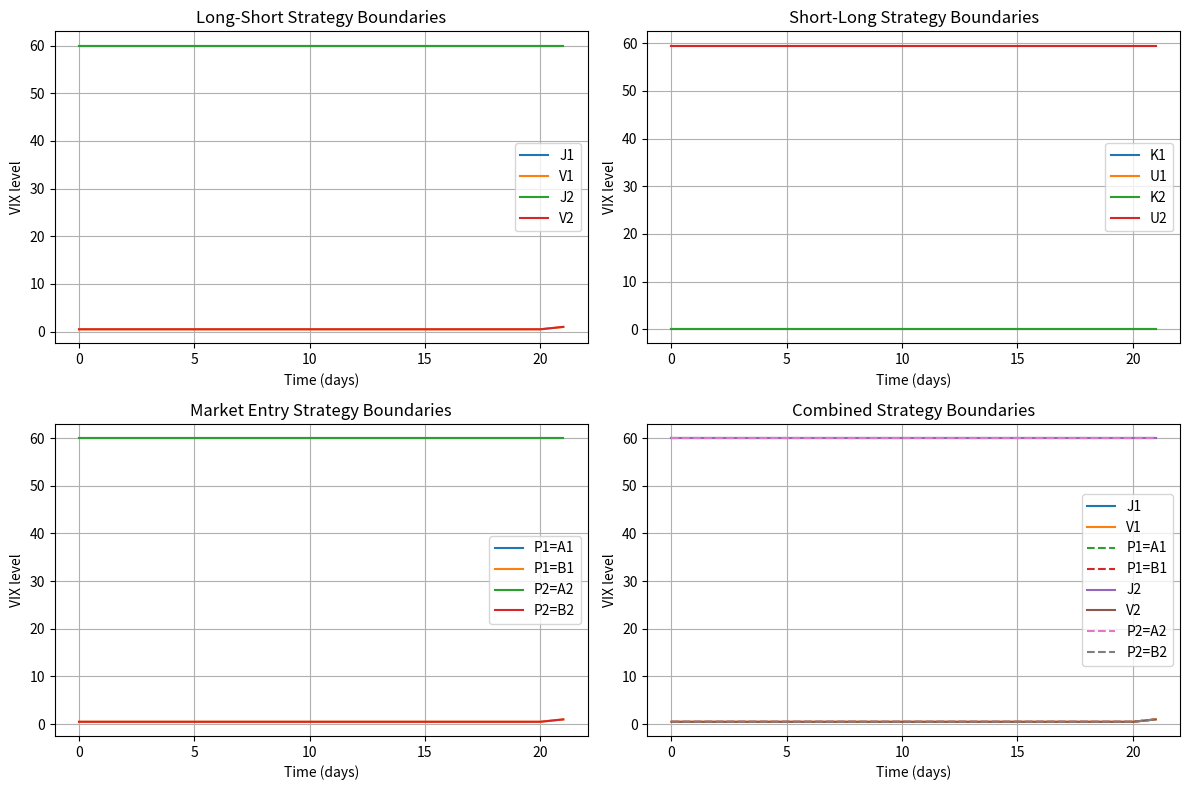
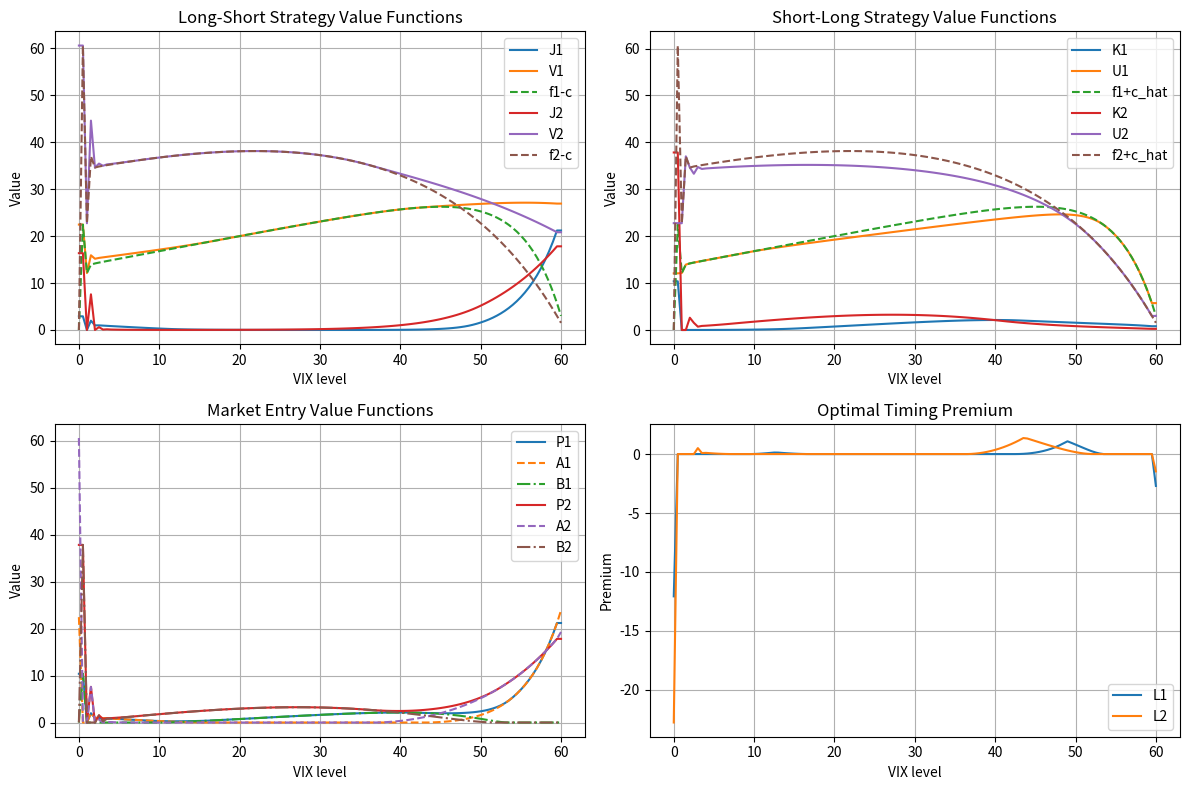
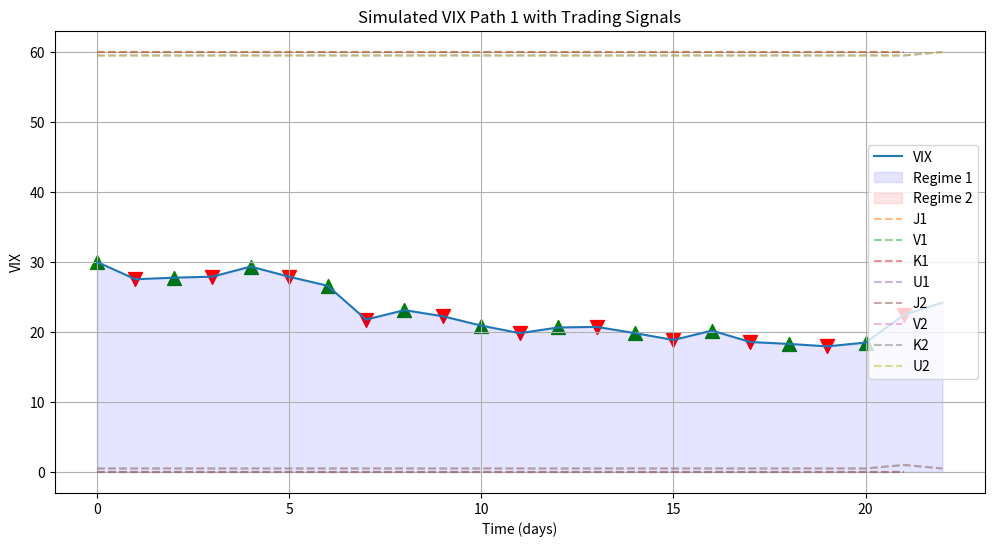
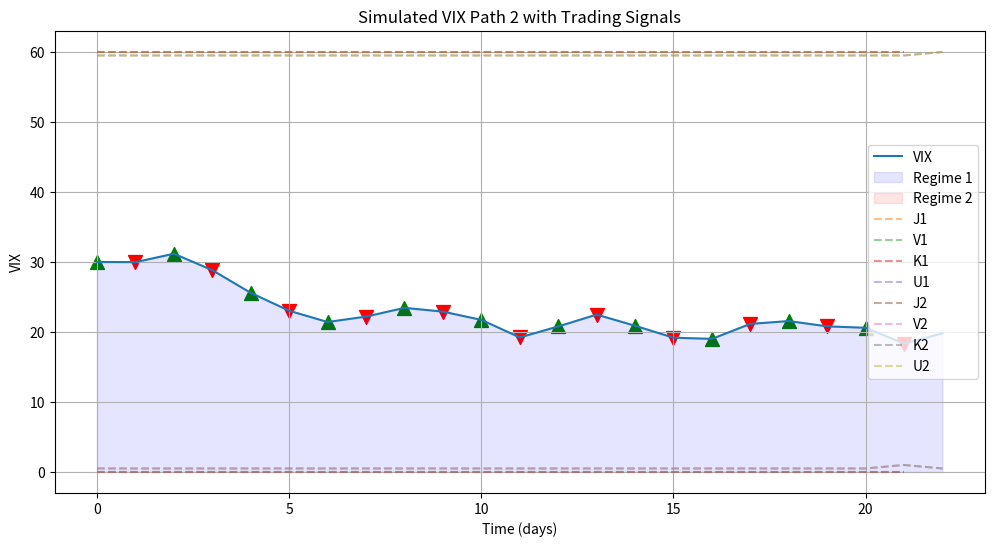
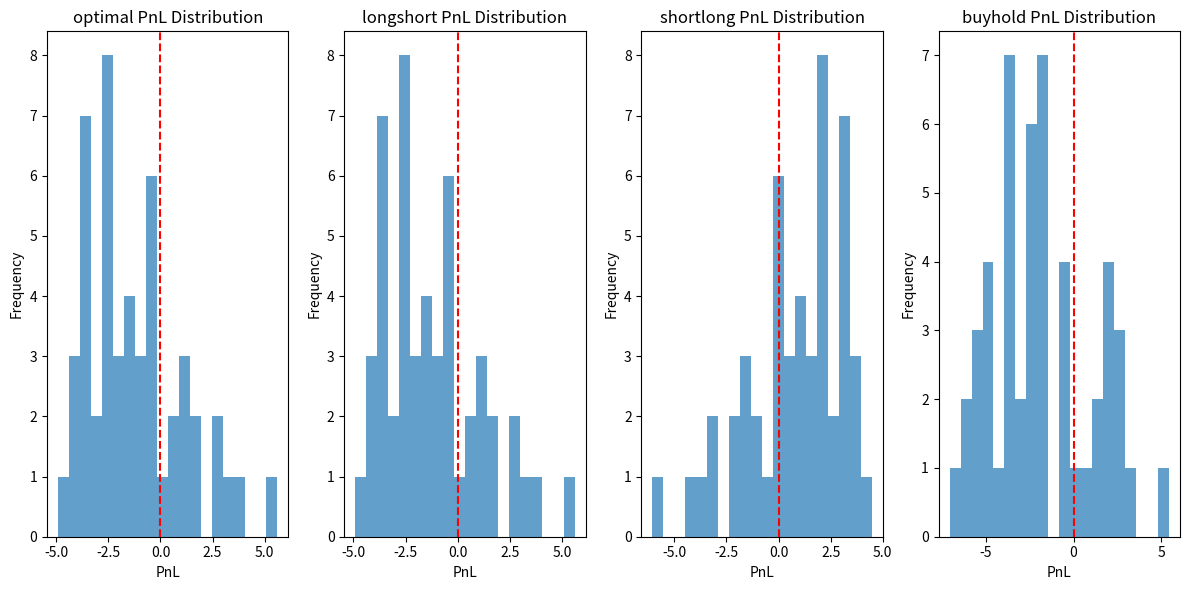

Here is the Python script that generated these plots, in order:
import numpy as np
import pandas as pd
import matplotlib.pyplot as plt
import scipy.stats as stats
from scipy.linalg import solve_banded
from tqdm import tqdm
import warnings
warnings.filterwarnings('ignore')

class VIXRegimeSwitchingStrategy:
    """
    Implementation of the VIX futures trading strategy using mean reversion with regime switching
    """
    
    def __init__(self, 
                 S0=30,               # Initial VIX level
                 mu1=8.57, mu2=9.0,   # Mean reversion rates under historical measure
                 theta1=17.58, theta2=39.5,  # Long-run means under historical measure
                 mu_tilde1=4.55, mu_tilde2=4.59,  # Mean reversion rates under risk-neutral measure
                 theta_tilde1=18.16, theta_tilde2=40.36,  # Long-run means under risk-neutral measure
                 sigma1=5.33, sigma2=6.42,  # Volatilities
                 q12=0.1, q21=0.5,    # Transition rates between regimes
                 r=0.05,              # Risk-free rate
                 T=66/252,            # Futures expiration time (in years)
                 T_hat=22/252,        # Trading deadline (in years)
                 c=0.01, c_hat=0.01,  # Transaction costs
                 dt=1/252,            # Time step (daily)
                 ds=0.5,              # VIX step size
                 S_max=60):          # Maximum VIX level for grid
        
        # Model parameters
        self.S0 = S0
        self.mu = np.array([mu1, mu2])
        self.theta = np.array([theta1, theta2])
        self.mu_tilde = np.array([mu_tilde1, mu_tilde2])
        self.theta_tilde = np.array([theta_tilde1, theta_tilde2])
        self.sigma = np.array([sigma1, sigma2])
        
        # Ensure Feller condition is satisfied
        for i in range(2):
            if 2 * self.mu[i] * self.theta[i] < self.sigma[i]**2:
                print(f"Warning: Feller condition not satisfied for regime {i+1} under historical measure")
            if 2 * self.mu_tilde[i] * self.theta_tilde[i] < self.sigma[i]**2:
                print(f"Warning: Feller condition not satisfied for regime {i+1} under risk-neutral measure")
        
        # Regime switching parameters
        self.Q = np.array([[-q12, q12], [q21, -q21]])  # Generator matrix
        
        # Trading parameters
        self.r = r
        self.T = T
        self.T_hat = T_hat
        self.c = c
        self.c_hat = c_hat
        
        # Discretization parameters
        self.dt = dt
        self.ds = ds
        self.S_max = S_max
        
        # Grid dimensions
        self.M = int(S_max / ds) + 1  # Number of price steps
        self.N_T = int(T / dt) + 1     # Number of time steps until expiry
        self.N_T_hat = int(T_hat / dt) + 1  # Number of time steps until trading deadline
        
        # Grid arrays
        self.s_grid = np.linspace(0, S_max, self.M)
        self.t_grid = np.linspace(0, T, self.N_T)
        self.t_hat_grid = np.linspace(0, T_hat, self.N_T_hat)
        
        # Compute VIX futures prices
        self.futures_prices = self._compute_futures_prices()
        
        # Compute optimal trading boundaries
        self.optimal_boundaries = self._compute_optimal_boundaries()
    
    def _compute_futures_prices(self):
        """Compute VIX futures prices using finite difference method"""
        # Initialize futures price grid [regime, price, time]
        f = np.zeros((2, self.M, self.N_T))
        
        # Terminal condition: f(T, S, i) = S
        for i in range(2):
            f[i, :, -1] = self.s_grid
        
        # Solve PDE backwards in time
        for n in range(self.N_T-2, -1, -1):
            for i in range(2):
                # CIR model coefficients for the risk-neutral dynamics
                phi = self.mu_tilde[i] * (self.theta_tilde[i] - self.s_grid)
                sigma_sq = self.sigma[i]**2 * self.s_grid
                
                # Set up tridiagonal matrix for implicit scheme
                alpha = np.zeros(self.M)
                beta = np.zeros(self.M)
                gamma = np.zeros(self.M)
                
                for m in range(1, self.M-1):
                    alpha[m] = self.dt * (sigma_sq[m] / (2 * self.ds**2) - phi[m] / (2 * self.ds))
                    beta[m] = 1 + self.dt * (sigma_sq[m] / self.ds**2 + self.Q[i, i])
                    gamma[m] = self.dt * (sigma_sq[m] / (2 * self.ds**2) + phi[m] / (2 * self.ds))
                
                # Handle boundary conditions
                alpha[0] = 0
                beta[0] = 1
                gamma[0] = 0
                
                alpha[-1] = alpha[-2]
                beta[-1] = beta[-2]
                gamma[-1] = 0
                
                # Construct tridiagonal matrix
                A = np.zeros((self.M, self.M))
                
                # Main diagonal
                for m in range(self.M):
                    A[m, m] = beta[m]
                
                # Upper diagonal
                for m in range(self.M-1):
                    A[m, m+1] = -gamma[m]
                
                # Lower diagonal
                for m in range(1, self.M):
                    A[m, m-1] = -alpha[m]
                
                # Set up right-hand side
                rhs = f[i, :, n+1].copy()
                
                # Add regime switching terms
                j = 1 - i  # The other regime
                rhs += self.dt * self.Q[i, j] * f[j, :, n+1]
                
                # Apply boundary conditions
                rhs[0] = 0  # S = 0 boundary
                
                # Solve linear system
                f[i, :, n] = np.linalg.solve(A, rhs)
        
        return f
    
    def _compute_optimal_boundaries(self):
        """Compute optimal trading boundaries using PSOR method"""
        # Initialize value functions for both regimes
        V = np.zeros((2, self.M, self.N_T_hat))  # Value of long position (exit)
        J = np.zeros((2, self.M, self.N_T_hat))  # Value of entry to long-short strategy
        U = np.zeros((2, self.M, self.N_T_hat))  # Value of short position (exit)
        K = np.zeros((2, self.M, self.N_T_hat))  # Value of entry to short-long strategy
        P = np.zeros((2, self.M, self.N_T_hat))  # Value of market entry timing
        
        # Terminal conditions at trading deadline
        for i in range(2):
            V[i, :, -1] = np.maximum(self.futures_prices[i, :, self.N_T_hat-1] - self.c, 0)
            U[i, :, -1] = self.futures_prices[i, :, self.N_T_hat-1] + self.c_hat
            J[i, :, -1] = 0
            K[i, :, -1] = 0
            P[i, :, -1] = 0
        
        # Solve PDEs backwards in time using PSOR method
        for n in range(self.N_T_hat-2, -1, -1):
            # First solve for V and U (exit strategies)
            for i in range(2):
                # CIR model coefficients
                phi = self.mu[i] * (self.theta[i] - self.s_grid)
                sigma_sq = self.sigma[i]**2 * self.s_grid
                
                # Set up coefficients for PSOR
                alpha = np.zeros(self.M)
                beta = np.zeros(self.M)
                gamma = np.zeros(self.M)
                
                for m in range(1, self.M-1):
                    alpha[m] = self.dt * (sigma_sq[m] / (2 * self.ds**2) - phi[m] / (2 * self.ds))
                    beta[m] = 1 + self.dt * (self.r + sigma_sq[m] / self.ds**2 - self.Q[i, i])
                    gamma[m] = self.dt * (sigma_sq[m] / (2 * self.ds**2) + phi[m] / (2 * self.ds))
                
                # Handle boundary conditions
                alpha[0] = 0
                beta[0] = 1
                gamma[0] = 0
                
                alpha[-1] = alpha[-2]
                beta[-1] = beta[-2]
                gamma[-1] = 0
                
                # PSOR for V (exit from long position)
                reward_V = self.futures_prices[i, :, n] - self.c
                V[i, :, n] = self._psor(alpha, beta, gamma, V[i, :, n+1], V[1-i, :, n+1], 
                                       self.Q[i, 1-i], reward_V, 'max')
                
                # PSOR for U (exit from short position)
                reward_U = self.futures_prices[i, :, n] + self.c_hat
                U[i, :, n] = self._psor(alpha, beta, gamma, U[i, :, n+1], U[1-i, :, n+1], 
                                       self.Q[i, 1-i], reward_U, 'min')
            
            # Next solve for J, K, and P (entry strategies)
            for i in range(2):
                # CIR model coefficients
                phi = self.mu[i] * (self.theta[i] - self.s_grid)
                sigma_sq = self.sigma[i]**2 * self.s_grid
                
                # Set up coefficients for PSOR
                alpha = np.zeros(self.M)
                beta = np.zeros(self.M)
                gamma = np.zeros(self.M)
                
                for m in range(1, self.M-1):
                    alpha[m] = self.dt * (sigma_sq[m] / (2 * self.ds**2) - phi[m] / (2 * self.ds))
                    beta[m] = 1 + self.dt * (self.r + sigma_sq[m] / self.ds**2 - self.Q[i, i])
                    gamma[m] = self.dt * (sigma_sq[m] / (2 * self.ds**2) + phi[m] / (2 * self.ds))
                
                # Handle boundary conditions
                alpha[0] = 0
                beta[0] = 1
                gamma[0] = 0
                
                alpha[-1] = alpha[-2]
                beta[-1] = beta[-2]
                gamma[-1] = 0
                
                # PSOR for J (entry to long-short strategy)
                reward_J = np.maximum(V[i, :, n] - (self.futures_prices[i, :, n] + self.c_hat), 0)
                J[i, :, n] = self._psor(alpha, beta, gamma, J[i, :, n+1], J[1-i, :, n+1], 
                                       self.Q[i, 1-i], reward_J, 'max')
                
                # PSOR for K (entry to short-long strategy)
                reward_K = np.maximum((self.futures_prices[i, :, n] - self.c) - U[i, :, n], 0)
                K[i, :, n] = self._psor(alpha, beta, gamma, K[i, :, n+1], K[1-i, :, n+1], 
                                       self.Q[i, 1-i], reward_K, 'max')
                
                # PSOR for P (market entry timing)
                A = np.maximum(V[i, :, n] - (self.futures_prices[i, :, n] + self.c_hat), 0)
                B = np.maximum((self.futures_prices[i, :, n] - self.c) - U[i, :, n], 0)
                reward_P = np.maximum(A, B)
                P[i, :, n] = self._psor(alpha, beta, gamma, P[i, :, n+1], P[1-i, :, n+1], 
                                       self.Q[i, 1-i], reward_P, 'max')
        
        # Determine optimal boundaries
        boundaries = {}
        
        # Find boundaries for long-short strategy (J and V)
        for i in range(2):
            # Entry boundary (J)
            J_boundary = np.zeros(self.N_T_hat)
            for n in range(self.N_T_hat):
                # Find largest S where J > 0
                idx = np.where(J[i, :, n] > 0)[0]
                if len(idx) > 0:
                    J_boundary[n] = self.s_grid[idx[-1]]
                else:
                    J_boundary[n] = np.nan
            
            # Exit boundary (V)
            V_boundary = np.zeros(self.N_T_hat)
            for n in range(self.N_T_hat):
                # Find smallest S where V = futures_price - c
                idx = np.where(np.isclose(V[i, :, n], self.futures_prices[i, :, n] - self.c))[0]
                if len(idx) > 0:
                    V_boundary[n] = self.s_grid[idx[0]]
                else:
                    V_boundary[n] = np.nan
            
            boundaries[f'J{i+1}'] = J_boundary
            boundaries[f'V{i+1}'] = V_boundary
        
        # Find boundaries for short-long strategy (K and U)
        for i in range(2):
            # Entry boundary (K)
            K_boundary = np.zeros(self.N_T_hat)
            for n in range(self.N_T_hat):
                # Find smallest S where K > 0
                idx = np.where(K[i, :, n] > 0)[0]
                if len(idx) > 0:
                    K_boundary[n] = self.s_grid[idx[0]]
                else:
                    K_boundary[n] = np.nan
            
            # Exit boundary (U)
            U_boundary = np.zeros(self.N_T_hat)
            for n in range(self.N_T_hat):
                # Find largest S where U = futures_price + c_hat
                idx = np.where(np.isclose(U[i, :, n], self.futures_prices[i, :, n] + self.c_hat))[0]
                if len(idx) > 0:
                    U_boundary[n] = self.s_grid[idx[-1]]
                else:
                    U_boundary[n] = np.nan
            
            boundaries[f'K{i+1}'] = K_boundary
            boundaries[f'U{i+1}'] = U_boundary
        
        # Find boundaries for market entry (P)
        for i in range(2):
            # Entry boundary for long (P = A)
            P_A_boundary = np.zeros(self.N_T_hat)
            for n in range(self.N_T_hat):
                A = np.maximum(V[i, :, n] - (self.futures_prices[i, :, n] + self.c_hat), 0)
                B = np.maximum((self.futures_prices[i, :, n] - self.c) - U[i, :, n], 0)
                
                # Find largest S where P = A > 0 and A > B
                idx = np.where((P[i, :, n] > 0) & (A > B) & (A > 0))[0]
                if len(idx) > 0:
                    P_A_boundary[n] = self.s_grid[idx[-1]]
                else:
                    P_A_boundary[n] = np.nan
            
            # Entry boundary for short (P = B)
            P_B_boundary = np.zeros(self.N_T_hat)
            for n in range(self.N_T_hat):
                A = np.maximum(V[i, :, n] - (self.futures_prices[i, :, n] + self.c_hat), 0)
                B = np.maximum((self.futures_prices[i, :, n] - self.c) - U[i, :, n], 0)
                
                # Find smallest S where P = B > 0 and B > A
                idx = np.where((P[i, :, n] > 0) & (B > A) & (B > 0))[0]
                if len(idx) > 0:
                    P_B_boundary[n] = self.s_grid[idx[0]]
                else:
                    P_B_boundary[n] = np.nan
            
            boundaries[f'P{i+1}_A'] = P_A_boundary
            boundaries[f'P{i+1}_B'] = P_B_boundary
        
        # Store value functions
        self.value_functions = {
            'V': V,
            'J': J,
            'U': U,
            'K': K,
            'P': P
        }
        
        return boundaries
    
    def _psor(self, alpha, beta, gamma, f_next, f_other_next, q_ij, reward, extremum='max', 
             max_iter=100, tol=1e-6, omega=1.5):
        """
        Projected Successive Over-Relaxation (PSOR) method for solving the variational inequality
        
        Parameters:
        -----------
        alpha, beta, gamma: arrays
            Coefficients for the tridiagonal system
        f_next: array
            Value function at the next time step in the same regime
        f_other_next: array
            Value function at the next time step in the other regime
        q_ij: float
            Transition rate to the other regime
        reward: array
            Reward function (constraint)
        extremum: str
            'max' for max(Lf, reward-f) = 0, 'min' for min(Lf, reward-f) = 0
        max_iter: int
            Maximum number of iterations
        tol: float
            Tolerance for convergence
        omega: float
            Relaxation parameter
            
        Returns:
        --------
        f: array
            Solution of the variational inequality
        """
        M = len(alpha)
        f = f_next.copy()  # Initial guess
        
        for _ in range(max_iter):
            f_old = f.copy()
            
            # Iterate through grid points
            for j in range(1, M-1):
                # Compute right-hand side
                rhs = f_next[j] + self.dt * q_ij * f_other_next[j]
                
                # Compute new value
                f_new = (rhs + alpha[j] * f[j-1] + gamma[j] * f[j+1]) / beta[j]
                
                # Apply relaxation
                f_new = (1 - omega) * f[j] + omega * f_new
                
                # Project onto constraint
                if extremum == 'max':
                    f[j] = max(f_new, reward[j])
                else:  # extremum == 'min'
                    f[j] = min(f_new, reward[j])
            
            # Check convergence
            if np.max(np.abs(f - f_old)) < tol:
                break
        
        # Handle boundary conditions
        f[0] = f[1]  # Reflecting boundary at S = 0
        f[-1] = f[-2]  # Free boundary at S = S_max
        
        return f
    
    def plot_boundaries(self, days_to_plot=None):
        """Plot optimal trading boundaries"""
        if days_to_plot is None:
            days_to_plot = self.N_T_hat
        else:
            days_to_plot = min(days_to_plot, self.N_T_hat)
        
        # Convert from days to years for x-axis
        t_plot = self.t_hat_grid[:days_to_plot] * 252
        
        # Plot long-short strategy boundaries
        plt.figure(figsize=(12, 8))
        plt.subplot(2, 2, 1)
        for i in range(2):
            plt.plot(t_plot, self.optimal_boundaries[f'J{i+1}'][:days_to_plot], label=f'J{i+1}')
            plt.plot(t_plot, self.optimal_boundaries[f'V{i+1}'][:days_to_plot], label=f'V{i+1}')
        plt.xlabel('Time (days)')
        plt.ylabel('VIX level')
        plt.title('Long-Short Strategy Boundaries')
        plt.legend()
        plt.grid(True)
        
        # Plot short-long strategy boundaries
        plt.subplot(2, 2, 2)
        for i in range(2):
            plt.plot(t_plot, self.optimal_boundaries[f'K{i+1}'][:days_to_plot], label=f'K{i+1}')
            plt.plot(t_plot, self.optimal_boundaries[f'U{i+1}'][:days_to_plot], label=f'U{i+1}')
        plt.xlabel('Time (days)')
        plt.ylabel('VIX level')
        plt.title('Short-Long Strategy Boundaries')
        plt.legend()
        plt.grid(True)
        
        # Plot market entry boundaries
        plt.subplot(2, 2, 3)
        for i in range(2):
            plt.plot(t_plot, self.optimal_boundaries[f'P{i+1}_A'][:days_to_plot], label=f'P{i+1}=A{i+1}')
            plt.plot(t_plot, self.optimal_boundaries[f'P{i+1}_B'][:days_to_plot], label=f'P{i+1}=B{i+1}')
        plt.xlabel('Time (days)')
        plt.ylabel('VIX level')
        plt.title('Market Entry Strategy Boundaries')
        plt.legend()
        plt.grid(True)
        
        # Combined plot
        plt.subplot(2, 2, 4)
        for i in range(2):
            plt.plot(t_plot, self.optimal_boundaries[f'J{i+1}'][:days_to_plot], label=f'J{i+1}')
            plt.plot(t_plot, self.optimal_boundaries[f'V{i+1}'][:days_to_plot], label=f'V{i+1}')
            plt.plot(t_plot, self.optimal_boundaries[f'P{i+1}_A'][:days_to_plot], '--', label=f'P{i+1}=A{i+1}')
            plt.plot(t_plot, self.optimal_boundaries[f'P{i+1}_B'][:days_to_plot], '--', label=f'P{i+1}=B{i+1}')
        plt.xlabel('Time (days)')
        plt.ylabel('VIX level')
        plt.title('Combined Strategy Boundaries')
        plt.legend()
        plt.grid(True)
        
        plt.tight_layout()
        plt.show()
        
    def plot_value_functions(self, time_idx=0):
        """Plot value functions at a specific time"""
        plt.figure(figsize=(12, 8))
        
        # Plot J and V (long-short strategy)
        plt.subplot(2, 2, 1)
        for i in range(2):
            plt.plot(self.s_grid, self.value_functions['J'][i, :, time_idx], label=f'J{i+1}')
            plt.plot(self.s_grid, self.value_functions['V'][i, :, time_idx], label=f'V{i+1}')
            plt.plot(self.s_grid, self.futures_prices[i, :, time_idx] - self.c, '--', 
                    label=f'f{i+1}-c')
        plt.xlabel('VIX level')
        plt.ylabel('Value')
        plt.title('Long-Short Strategy Value Functions')
        plt.legend()
        plt.grid(True)
        
        # Plot K and U (short-long strategy)
        plt.subplot(2, 2, 2)
        for i in range(2):
            plt.plot(self.s_grid, self.value_functions['K'][i, :, time_idx], label=f'K{i+1}')
            plt.plot(self.s_grid, self.value_functions['U'][i, :, time_idx], label=f'U{i+1}')
            plt.plot(self.s_grid, self.futures_prices[i, :, time_idx] + self.c_hat, '--', 
                    label=f'f{i+1}+c_hat')
        plt.xlabel('VIX level')
        plt.ylabel('Value')
        plt.title('Short-Long Strategy Value Functions')
        plt.legend()
        plt.grid(True)
        
        # Plot P (market entry)
        plt.subplot(2, 2, 3)
        for i in range(2):
            A = np.maximum(self.value_functions['V'][i, :, time_idx] - 
                          (self.futures_prices[i, :, time_idx] + self.c_hat), 0)
            B = np.maximum((self.futures_prices[i, :, time_idx] - self.c) - 
                          self.value_functions['U'][i, :, time_idx], 0)
            
            plt.plot(self.s_grid, self.value_functions['P'][i, :, time_idx], label=f'P{i+1}')
            plt.plot(self.s_grid, A, '--', label=f'A{i+1}')
            plt.plot(self.s_grid, B, '-.', label=f'B{i+1}')
        plt.xlabel('VIX level')
        plt.ylabel('Value')
        plt.title('Market Entry Value Functions')
        plt.legend()
        plt.grid(True)
        
        # Plot optimal timing premium
        plt.subplot(2, 2, 4)
        for i in range(2):
            A = np.maximum(self.value_functions['V'][i, :, time_idx] - 
                          (self.futures_prices[i, :, time_idx] + self.c_hat), 0)
            B = np.maximum((self.futures_prices[i, :, time_idx] - self.c) - 
                          self.value_functions['U'][i, :, time_idx], 0)
            L = self.value_functions['P'][i, :, time_idx] - np.maximum(A, B)
            
            plt.plot(self.s_grid, L, label=f'L{i+1}')
        plt.xlabel('VIX level')
        plt.ylabel('Premium')
        plt.title('Optimal Timing Premium')
        plt.legend()
        plt.grid(True)
        
        plt.tight_layout()
        plt.show()
    
    def simulate_vix(self, n_paths=1, n_steps=None, seed=None):
        """
        Simulate VIX paths with regime switching
        
        Parameters:
        -----------
        n_paths: int
            Number of paths to simulate
        n_steps: int
            Number of time steps
        seed: int
            Random seed
            
        Returns:
        --------
        paths: numpy.ndarray
            Simulated VIX paths of shape (n_paths, n_steps)
        regimes: numpy.ndarray
            Simulated regimes of shape (n_paths, n_steps)
        """
        if seed is not None:
            np.random.seed(seed)
        
        if n_steps is None:
            n_steps = self.N_T_hat
        
        # Initialize arrays
        paths = np.zeros((n_paths, n_steps))
        regimes = np.zeros((n_paths, n_steps), dtype=int)
        
        # Initial values
        paths[:, 0] = self.S0
        regimes[:, 0] = 0  # Start in regime 1
        
        # Simulate paths
        for i in range(n_paths):
            for j in range(1, n_steps):
                # Current values
                S = paths[i, j-1]
                regime = regimes[i, j-1]
                
                # Regime switching
                p_switch = 1 - np.exp(self.Q[regime, regime] * self.dt)
                if np.random.rand() < p_switch:
                    regime = 1 - regime  # Switch regime
                
                # CIR process simulation
                drift = self.mu[regime] * (self.theta[regime] - S) * self.dt
                volatility = self.sigma[regime] * np.sqrt(S * self.dt)
                dW = np.random.normal(0, 1)
                
                # Update VIX (with floor at 0)
                S_new = S + drift + volatility * dW
                paths[i, j] = max(S_new, 0)
                regimes[i, j] = regime
        
        return paths, regimes
    
    def execute_trading_strategy(self, vix_path, regime_path, strategy='optimal'):
        """
        Execute trading strategy on a simulated VIX path
        
        Parameters:
        -----------
        vix_path: numpy.ndarray
            Simulated VIX path
        regime_path: numpy.ndarray
            Simulated regime path
        strategy: str
            Trading strategy to use:
            - 'optimal': Use optimal boundaries
            - 'longshort': Long-short strategy only
            - 'shortlong': Short-long strategy only
            - 'buyhold': Buy and hold
            
        Returns:
        --------
        pnl: float
            Strategy profit and loss
        trades: list
            List of trades
        """
        n_steps = len(vix_path)
        
        # Initialize variables
        position = 0  # 0: no position, 1: long, -1: short
        entry_price = 0
        entry_time = 0
        pnl = 0
        trades = []
        
        # Loop through time steps
        for t in range(n_steps):
            vix = vix_path[t]
            regime = regime_path[t]
            
            # Find nearest grid point
            s_idx = min(int(vix / self.ds), self.M - 1)
            
            # Current futures price
            if t < self.N_T_hat:
                futures_price = self.futures_prices[regime, s_idx, t]
            else:
                # Use the last available futures price after trading deadline
                futures_price = self.futures_prices[regime, s_idx, -1]
            
            # Trading decision based on strategy
            if t < self.N_T_hat:  # Can only trade before deadline
                if strategy == 'optimal':
                    # No position
                    if position == 0:
                        # Check if VIX is below long entry boundary or above short entry boundary
                        if vix <= self.optimal_boundaries[f'P{regime+1}_A'][t]:
                            # Enter long position
                            position = 1
                            entry_price = futures_price + self.c_hat
                            entry_time = t
                            trades.append(('Enter Long', t, entry_price))
                        elif vix >= self.optimal_boundaries[f'P{regime+1}_B'][t]:
                            # Enter short position
                            position = -1
                            entry_price = futures_price - self.c
                            entry_time = t
                            trades.append(('Enter Short', t, entry_price))
                    
                    # Long position
                    elif position == 1:
                        # Check if VIX is above long exit boundary
                        if vix >= self.optimal_boundaries[f'V{regime+1}'][t]:
                            # Exit long position
                            exit_price = futures_price - self.c
                            pnl += exit_price - entry_price
                            position = 0
                            trades.append(('Exit Long', t, exit_price))
                    
                    # Short position
                    elif position == -1:
                        # Check if VIX is below short exit boundary
                        if vix <= self.optimal_boundaries[f'U{regime+1}'][t]:
                            # Exit short position
                            exit_price = futures_price + self.c_hat
                            pnl += entry_price - exit_price
                            position = 0
                            trades.append(('Exit Short', t, exit_price))
                
                elif strategy == 'longshort':
                    # No position
                    if position == 0:
                        # Check if VIX is below long entry boundary
                        if vix <= self.optimal_boundaries[f'J{regime+1}'][t]:
                            # Enter long position
                            position = 1
                            entry_price = futures_price + self.c_hat
                            entry_time = t
                            trades.append(('Enter Long', t, entry_price))
                    
                    # Long position
                    elif position == 1:
                        # Check if VIX is above long exit boundary
                        if vix >= self.optimal_boundaries[f'V{regime+1}'][t]:
                            # Exit long position
                            exit_price = futures_price - self.c
                            pnl += exit_price - entry_price
                            position = 0
                            trades.append(('Exit Long', t, exit_price))
                
                elif strategy == 'shortlong':
                    # No position
                    if position == 0:
                        # Check if VIX is above short entry boundary
                        if vix >= self.optimal_boundaries[f'K{regime+1}'][t]:
                            # Enter short position
                            position = -1
                            entry_price = futures_price - self.c
                            entry_time = t
                            trades.append(('Enter Short', t, entry_price))
                    
                    # Short position
                    elif position == -1:
                        # Check if VIX is below short exit boundary
                        if vix <= self.optimal_boundaries[f'U{regime+1}'][t]:
                            # Exit short position
                            exit_price = futures_price + self.c_hat
                            pnl += entry_price - exit_price
                            position = 0
                            trades.append(('Exit Short', t, exit_price))
                
                elif strategy == 'buyhold':
                    # Enter at t=0, exit at t=T_hat
                    if t == 0:
                        # Enter long position
                        position = 1
                        entry_price = futures_price + self.c_hat
                        entry_time = t
                        trades.append(('Enter Long', t, entry_price))
                    elif t == self.N_T_hat - 1 and position == 1:
                        # Exit long position
                        exit_price = futures_price - self.c
                        pnl += exit_price - entry_price
                        position = 0
                        trades.append(('Exit Long', t, exit_price))
        
        # Close any remaining position at the end
        if position != 0:
            final_price = vix_path[-1]  # At expiry, futures price equals spot VIX
            
            if position == 1:
                exit_price = final_price - self.c
                pnl += exit_price - entry_price
                trades.append(('Exit Long (Final)', n_steps-1, exit_price))
            else:  # position == -1
                exit_price = final_price + self.c_hat
                pnl += entry_price - exit_price
                trades.append(('Exit Short (Final)', n_steps-1, exit_price))
        
        return pnl, trades
    
    def backtest_strategy(self, n_paths=100, n_steps=None, strategies=None, seed=None):
        """
        Backtest trading strategies on simulated VIX paths
        
        Parameters:
        -----------
        n_paths: int
            Number of paths to simulate
        n_steps: int
            Number of time steps
        strategies: list
            List of strategies to test
        seed: int
            Random seed
            
        Returns:
        --------
        results: pandas.DataFrame
            Backtest results
        """
        if strategies is None:
            strategies = ['optimal', 'longshort', 'shortlong', 'buyhold']
        
        # Simulate VIX paths
        vix_paths, regime_paths = self.simulate_vix(n_paths=n_paths, n_steps=n_steps, seed=seed)
        
        # Initialize results
        results = {
            'strategy': [],
            'pnl': [],
            'num_trades': [],
            'path_id': []
        }
        
        # Execute strategies on each path
        for path_id in tqdm(range(n_paths), desc="Backtesting strategies"):
            vix_path = vix_paths[path_id]
            regime_path = regime_paths[path_id]
            
            for strategy in strategies:
                pnl, trades = self.execute_trading_strategy(vix_path, regime_path, strategy)
                
                results['strategy'].append(strategy)
                results['pnl'].append(pnl)
                results['num_trades'].append(len(trades) // 2)  # Count round trips
                results['path_id'].append(path_id)
        
        # Convert to DataFrame
        results_df = pd.DataFrame(results)
        
        # Calculate summary statistics
        summary = results_df.groupby('strategy').agg({
            'pnl': ['mean', 'std', 'min', 'max'],
            'num_trades': ['mean', 'min', 'max']
        })
        
        # Calculate Sharpe ratio
        summary[('pnl', 'sharpe')] = summary[('pnl', 'mean')] / summary[('pnl', 'std')]
        
        # Add win rate
        for strategy in strategies:
            win_rate = (results_df[results_df['strategy'] == strategy]['pnl'] > 0).mean()
            summary.loc[strategy, ('pnl', 'win_rate')] = win_rate
        
        print("Strategy Backtest Results:")
        print(summary)
        
        # Plot PnL distribution
        plt.figure(figsize=(12, 6))
        
        for i, strategy in enumerate(strategies):
            plt.subplot(1, len(strategies), i+1)
            plt.hist(results_df[results_df['strategy'] == strategy]['pnl'], bins=20, alpha=0.7)
            plt.axvline(x=0, color='r', linestyle='--')
            plt.title(f'{strategy} PnL Distribution')
            plt.xlabel('PnL')
            plt.ylabel('Frequency')
        
        plt.tight_layout()
        plt.show()
        
        return results_df, summary
    
    def plot_simulated_paths(self, n_paths=5, n_steps=None, seed=None):
        """Plot simulated VIX paths with trading signals"""
        if n_steps is None:
            n_steps = self.N_T_hat
        
        # Simulate paths
        vix_paths, regime_paths = self.simulate_vix(n_paths=n_paths, n_steps=n_steps, seed=seed)
        
        # Plot each path with trading signals
        for path_id in range(n_paths):
            vix_path = vix_paths[path_id]
            regime_path = regime_paths[path_id]
            
            # Execute trading strategy
            _, trades = self.execute_trading_strategy(vix_path, regime_path, 'optimal')
            
            # Plot path
            plt.figure(figsize=(12, 6))
            
            # Plot VIX path
            plt.plot(vix_path, label='VIX')
            
            # Plot regime changes
            regime_changes = np.where(np.diff(regime_path) != 0)[0]
            for t in regime_changes:
                plt.axvline(x=t, color='gray', linestyle='--', alpha=0.5)
            
            # Plot trades
            for trade in trades:
                trade_type, time, price = trade
                
                if 'Enter Long' in trade_type:
                    plt.scatter(time, vix_path[time], color='green', marker='^', s=100)
                elif 'Exit Long' in trade_type:
                    plt.scatter(time, vix_path[time], color='red', marker='v', s=100)
                elif 'Enter Short' in trade_type:
                    plt.scatter(time, vix_path[time], color='red', marker='v', s=100)
                elif 'Exit Short' in trade_type:
                    plt.scatter(time, vix_path[time], color='green', marker='^', s=100)
            
            # Add regime indicators
            plt.fill_between(range(n_steps), 0, vix_path, 
                           where=regime_path == 0, color='blue', alpha=0.1, label='Regime 1')
            plt.fill_between(range(n_steps), 0, vix_path, 
                           where=regime_path == 1, color='red', alpha=0.1, label='Regime 2')
            
            # Add optimal boundaries
            t = np.arange(min(n_steps, self.N_T_hat))
            for i in range(2):
                plt.plot(t, self.optimal_boundaries[f'J{i+1}'][:len(t)], '--', alpha=0.5, label=f'J{i+1}')
                plt.plot(t, self.optimal_boundaries[f'V{i+1}'][:len(t)], '--', alpha=0.5, label=f'V{i+1}')
                plt.plot(t, self.optimal_boundaries[f'K{i+1}'][:len(t)], '--', alpha=0.5, label=f'K{i+1}')
                plt.plot(t, self.optimal_boundaries[f'U{i+1}'][:len(t)], '--', alpha=0.5, label=f'U{i+1}')
            
            plt.xlabel('Time (days)')
            plt.ylabel('VIX')
            plt.title(f'Simulated VIX Path {path_id+1} with Trading Signals')
            plt.legend()
            plt.grid(True)
            plt.show()
            
            # Print trades
            print(f"Trades for Path {path_id+1}:")
            for i, trade in enumerate(trades):
                trade_type, time, price = trade
                print(f"{i+1}. {trade_type} at time {time}, price {price:.2f}")
            print()

# Example usage
if __name__ == "__main__":
    # Create strategy instance with smaller grid to speed up computation
    strategy = VIXRegimeSwitchingStrategy(S_max=60, ds=0.5)
    
    # Plot optimal boundaries
    strategy.plot_boundaries(days_to_plot=22)
    
    # Plot value functions
    strategy.plot_value_functions(time_idx=0)
    
    # Plot simulated paths with trading signals
    strategy.plot_simulated_paths(n_paths=2, seed=42)
    
    # Backtest strategy
    results_df, summary = strategy.backtest_strategy(n_paths=50, seed=42)
